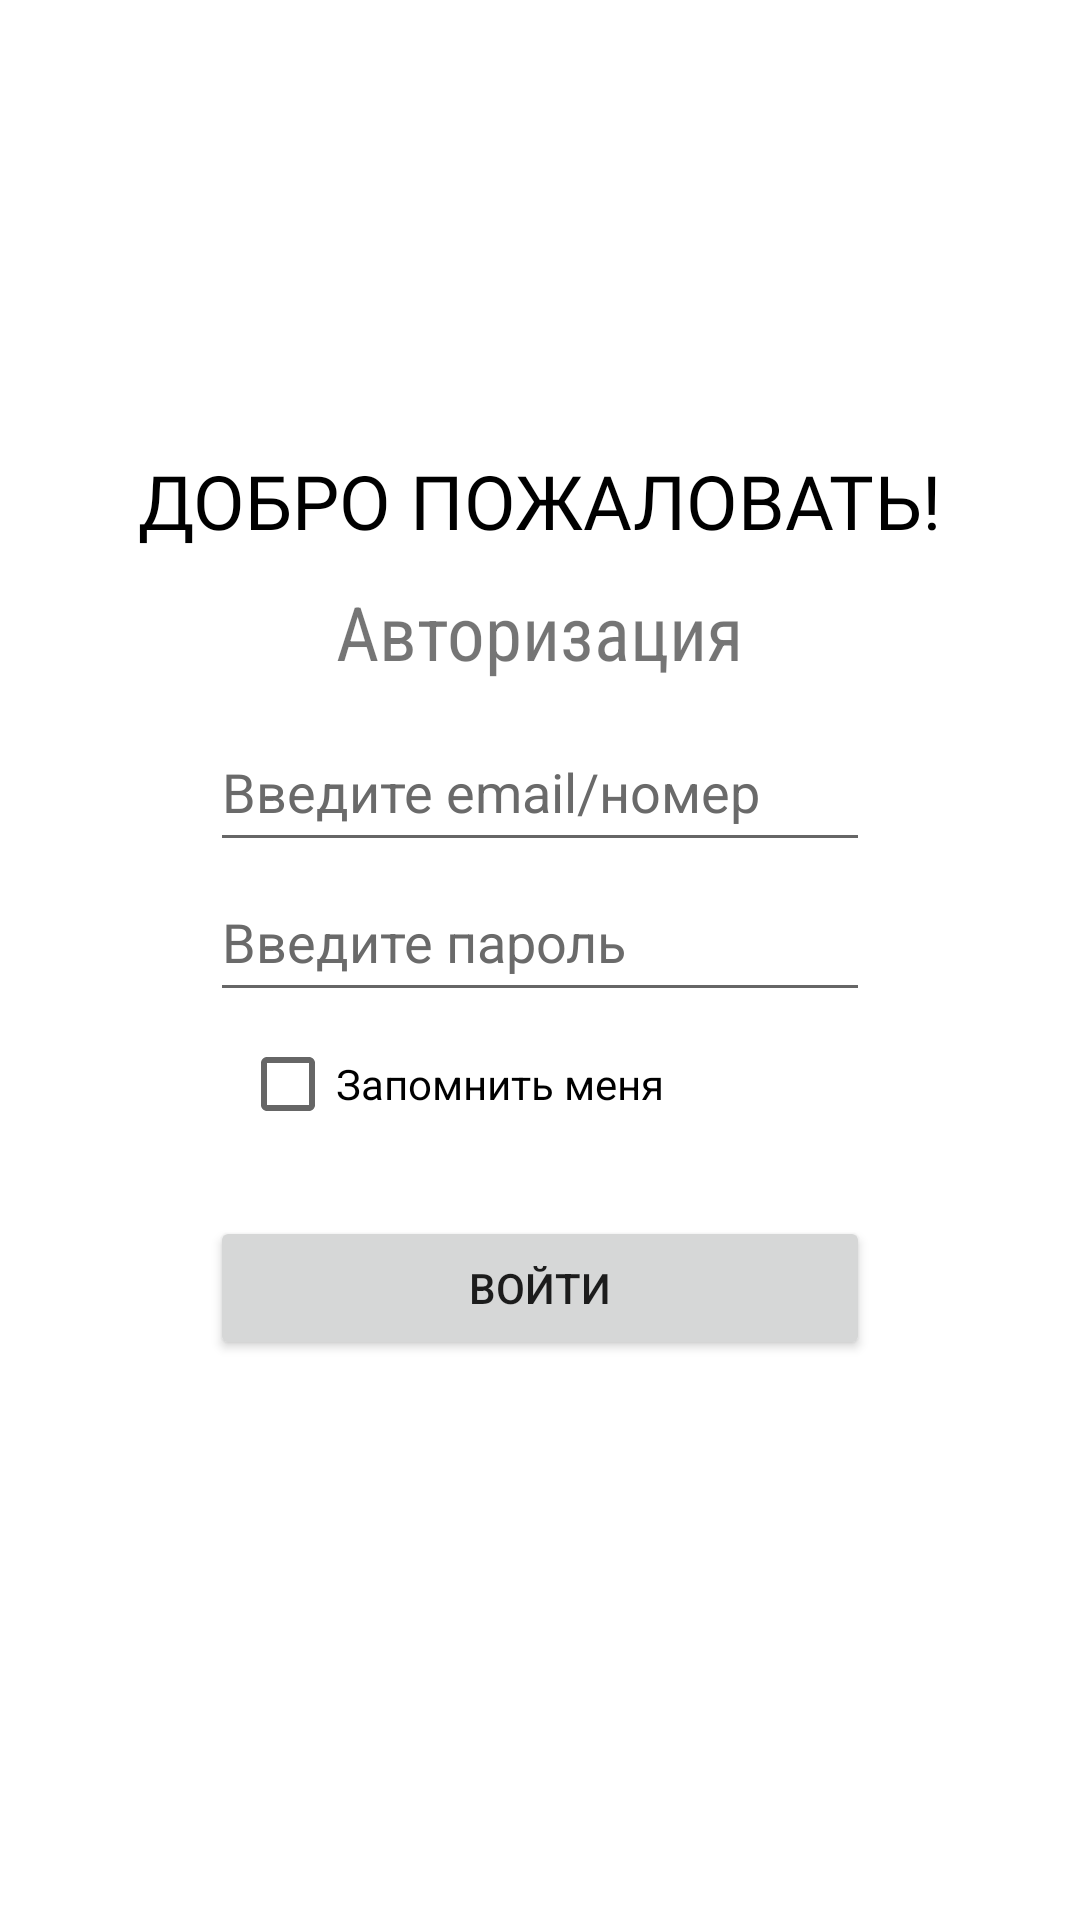

Reconstruct the res/layout file that produces this screen, plus the resources it refers to.
<!-- AndroidManifest.xml: application theme Theme.First_Lab -->
<!-- res/layout/activity_auth.xml -->
<?xml version="1.0" encoding="utf-8"?>
<LinearLayout xmlns:android="http://schemas.android.com/apk/res/android"
    xmlns:tools="http://schemas.android.com/tools"
    android:layout_width="match_parent"
    android:layout_height="match_parent"
    tools:context=".MainActivity"
    android:orientation="vertical"
    android:background="@color/white">

  <TextView
      android:layout_width="wrap_content"
      android:layout_height="wrap_content"
      android:layout_gravity="center"
      android:layout_marginTop="150dp"
      android:fontFamily="@font/edu_sa_beginner_medium"
      android:text="ДОБРО ПОЖАЛОВАТЬ!"
      android:textColor="@color/black"
      android:textSize="25sp" />

  <TextView
      android:layout_width="wrap_content"
      android:layout_height="wrap_content"
      android:layout_gravity="center"
      android:layout_marginTop="10dp"
      android:fontFamily="sans-serif-condensed"
      android:text="Авторизация"
      android:textSize="25sp" />




  <EditText
      android:layout_marginTop="10dp"
      android:id="@+id/user_email"
      android:layout_width="220dp"
      android:layout_height="50dp"
      android:ems="10"
      android:inputType="text"
      android:layout_gravity="center"
      android:hint="Введите email/номер"
      android:textColorHint="#6a6a6a"
      android:textColor="@color/black"
      />

  <EditText
      android:id="@+id/user_password"
      android:layout_width="220dp"
      android:layout_height="50dp"
      android:ems="10"
      android:inputType="textPassword"
      android:layout_gravity="center"
      android:hint="Введите пароль"
      android:textColorHint="#6a6a6a"
      android:textColor="@color/black"
      />


  <CheckBox
      android:id="@+id/checkBox2"
      android:layout_width="200dp"
      android:layout_height="wrap_content"
      android:layout_gravity="center"
      android:text="Запомнить меня" />

  <Button
      android:id="@+id/button"
      android:layout_gravity="center"
      android:layout_width="220dp"
      android:layout_height="wrap_content"
      android:layout_marginTop="20dp"
      android:text="Войти" />

</LinearLayout>
<!-- resources referenced by this layout -->
<resources>
  <style name="Theme.First_Lab" parent="Theme.MaterialComponents.DayNight.DarkActionBar">
          
          <item name="colorPrimary">@color/purple_500</item>
          <item name="colorPrimaryVariant">@color/purple_700</item>
          <item name="colorOnPrimary">@color/white</item>
          
          <item name="colorSecondary">@color/teal_200</item>
          <item name="colorSecondaryVariant">@color/teal_700</item>
          <item name="colorOnSecondary">@color/black</item>
          
          <item name="android:statusBarColor">?attr/colorPrimaryVariant</item>
          
      </style>
  <!-- not gathered from this repository: default colours our renderer supplied (Android Studio template values) -->
  <color name="purple_500">#FF6200EE</color>
  <color name="purple_700">#FF3700B3</color>
  <color name="teal_200">#FF03DAC5</color>
  <color name="teal_700">#FF018786</color>
  <color name="black">#FF000000</color>
  <color name="white">#FFFFFFFF</color>
</resources>
